Run: headless pygame with SDL's dummy video driver; simulated clock (each Clock.tick advances the game by its frame time, no real sleeping); random seed 0; keys injected as events and as key.get_pressed() state; mouse plan: one left click at the window centre at the start of phase 2, then a move to the lower-right quarter at the start of phase 3.
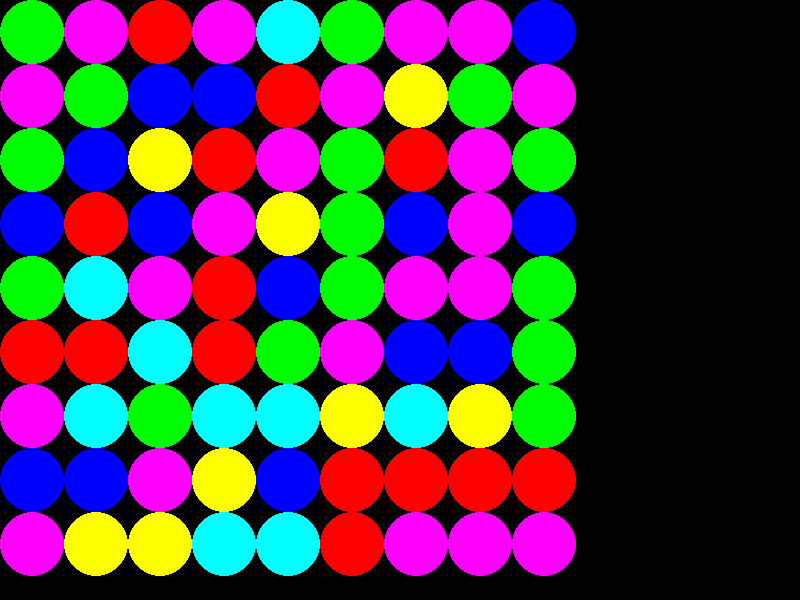
Frame 1 of 4 · flips 1–60 · no input
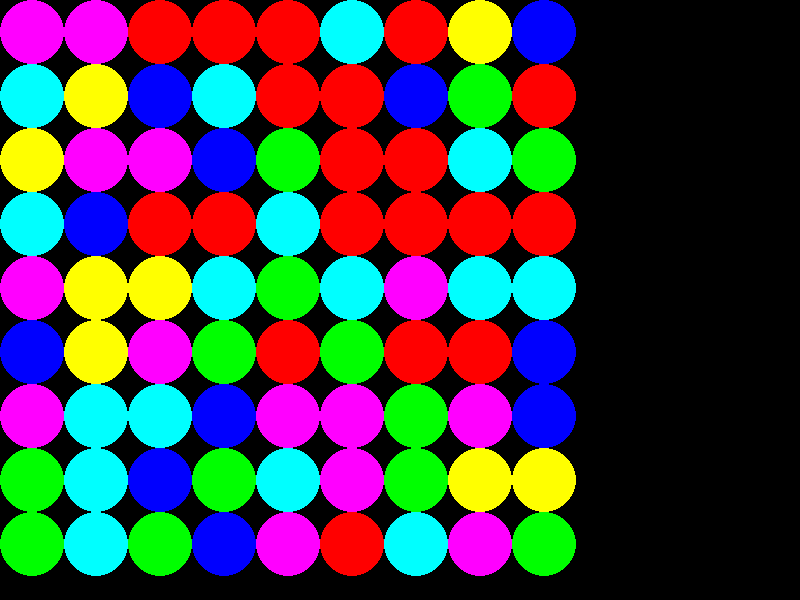
Frame 2 of 4 · flips 61–180 · clicked the window centre · tapped SPACE, RETURN · held RIGHT (→), D
Frame 3 of 4 · flips 181–300 · moved the mouse to the lower-right quarter · held DOWN (↓), S · screen unchanged from frame 2, image omitted
Frame 4 of 4 · flips 301–420 · held LEFT (←), A, UP (↑), W · screen unchanged from frame 3, image omitted

The pygame program that drew these frames:

import pygame
import random
import sys


# Размер игрового поля
board_size = (10, 10)

# Цвета кружочков
circle_colors = [
    (255, 0, 0),
    (0, 255, 0),
    (0, 0, 255),
    (255, 255, 0),
    (255, 0, 255),
    (0, 255, 255),
]


def change_colors(board):
    for i in range(board_size[0]):
        for j in range(board_size[1]):
            board[i][j] = random.randint(0, len(circle_colors) - 1)


def main():
    # Игровое поле
    board = []
    for i in range(board_size[0]):
        board.append([0] * board_size[1])

    change_colors(board)

    # Инициализация PyGame
    pygame.init()

    # Создание окна игры
    screen = pygame.display.set_mode((800, 600))

    # Заголовок окна игры
    pygame.display.set_caption("Match 3")

    # Основной цикл игры
    while True:
        for event in pygame.event.get():
            if event.type == pygame.MOUSEBUTTONDOWN:
                change_colors(board)
            if event.type == pygame.QUIT:
                pygame.quit()
                sys.exit()

        # Отображение графики
        screen.fill((0, 0, 0))
        for i in range(board_size[0]):
            for j in range(board_size[1]):
                pygame.draw.circle(
                    screen,
                    circle_colors[board[i][j]],
                    (i * 64 - 32, j * 64 - 32),
                    32,
                )

        # Обновление экрана
        pygame.display.flip()


if __name__ == "__main__":
    main()
